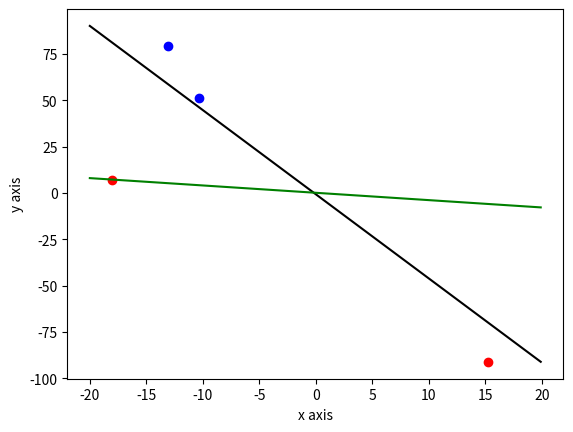

Here is the Python script that generated this plot:
# -*- coding: utf-8 -*-
"""
Created on Tue Jun  6 15:53:52 2017

@author: Carter

Problem 1.4 from "Learning from Data"

Implementing a simple Perceptron Learning Algorithm
"""

import numpy as np
import matplotlib.pyplot as plt

#tune these params as needed
pointAmount = 4
learningRate = .1
dimension = 0


class line(object):
    
    def __init__(self, slope, yintercept):
        self.slope = slope
        self.yintercept = yintercept
        
    def findyval(self, xval):
        return xval*self.slope + self.yintercept


def genPosPoint(line):
    x = np.random.random()*20
    if (np.random.random() < 0.5):
        x = -x
    y = np.random.random()*20
    if (np.random.random() < 0.5):
        y = -y
    
    stuckNum = 0
    
    while (not(y > line.findyval(x))):
        stuckNum = stuckNum + 1
        
        
        y = np.random.random()*100
        if (np.random.random() < 0.5):
            y = -y
    
    return (x,y)

    
def genNegPoint(line):
    x = np.random.random()*20
    if (np.random.random() < 0.5):
        x = -x
    y = np.random.random()*20
    if (np.random.random() < 0.5):
        y = -y
        
    stuckNum = 0
    while (not(y < line.findyval(x))):
        
        
        stuckNum = stuckNum + 1
        
        y = np.random.random()*100
        if (np.random.random() < 0.5):
            y = -y

    return (x, y)



def predict(x, pweights):
    #find activation val with dot product
    
    xvec = x[:len(x)-1]
    
    neuronFires = -1
    activation = np.dot(xvec, pweights)
    activation = np.sum(activation)
    
    if activation >= 0:
        neuronFires = 1
    
    print("PREDICTED:::::: ", neuronFires)
    return neuronFires



def train(data, lRate):
    
    #generalized to be n dimensional
    weights = np.zeros((len(data[0])-1), dtype = float)
    hasErrors = True
    iterNum = 0

    #print(data)
    
    while(hasErrors):
        
        iterNum = iterNum +1
        hasErrors = False
        errorCount = 0

        for x in data:
            print(x)
            prediction = predict(x, weights)
            actual = x[len(x)-1]
            print("ACTUAL:::::: ", actual)
            
            error = actual * prediction
            print("ERROR:::::::::: ", error, "\n")
            
            if (error < 0):
                #update weights
                
                print("UPDATING")
                weights = weights + lRate*error*x[:len(x)-1]
                #weights = weights + lRate*prediction*x[:len(x)-1]

                print("New weights----> ", weights, "\n \n")
                
                hasErrors = True
                errorCount = errorCount +1
        
        #print("Iteration ", iterNum, "| #errors ", errorCount )
        
        print("~~~~~~~~~~~~~~~~~~~~~~~~~~~~~~~~~~~~~~~~~~~~~~~~~~")
        
 
    return weights


def PLA(points):
    
    dimension = len(points[0])
    
    
    #constructs data matrix with labels(last column) from points provided
    data = np.zeros((pointAmount, dimension+2), dtype = float) 
    for i in range(pointAmount):
        data[i, :dimension] = points[i]
    for i in range(pointAmount):
        data[i, dimension] = 1
        if (i%2 == 0):
            data[i, dimension+1] = 1
        else:
            data[i, dimension+1] = -1
    
    
    
    #train the weights
    weights = train(data, learningRate)
    
    
    
    print("Weights: ", weights)
    
    return weights




slope = np.random.random()*5
if (np.random.random() < 0.5):
    slope = -slope
            
yint = np.random.random()*5
if (np.random.random() < 0.5):
    yint = -yint
        
targFunc = line(slope, yint)

points = []
for i in range(0,(int)(pointAmount/2)):
    posPoint = genPosPoint(targFunc)
    negPoint = genNegPoint(targFunc)
    
    plt.scatter(posPoint[0],posPoint[1], c='blue')
    plt.scatter(negPoint[0],negPoint[1], c='red')
    
    points.append(posPoint)
    points.append(negPoint)  
    
x = np.arange(-20,20,0.1)
y = targFunc.findyval(x)

plt.plot(x,y,c='black')
plt.xlabel('x axis')
plt.ylabel('y axis')


learnedWeights = PLA(points)
gSlope = -(learnedWeights[0]/learnedWeights[1])
gInt = -(learnedWeights[2]/learnedWeights[1])

g = line(gSlope, gInt)

x = np.arange(-20,20,0.1)
y = g.findyval(x)
plt.plot(x,y,c='green')
